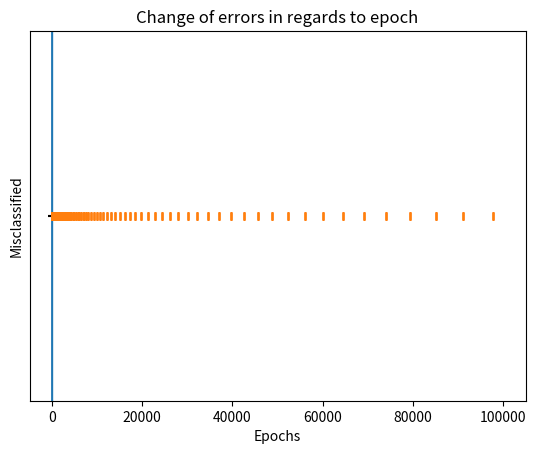

Here is the Python script that generated this plot:
import numpy as np
import matplotlib.pyplot as plt


def svm_stochastic_gradient_descent(X, y):
    weights = np.zeros(len(X[0]))
    eta = 1
    epochs = 100000
    errors = []

    for epoch in range(1, epochs):
        error = 0
        # x is nothing else. but X[i]
        for i, x in enumerate(X):
            # case of misclassification
            if (y[i] * np.dot(x, weights)) < 1:
                weights = weights + eta * ((x * y[i]) + (-2 * (1/epoch) * weights))
                error = 1
            # case of correct classification:
            else:
                weights = weights + eta * (-2 * (1/epoch) * weights)
        errors.append(error)
        print(len(errors))
    return weights, errors


def plot_errors(errors):
    plt.plot(errors, '|')
    plt.ylim(0.5, 1.5)
    plt.yticks([])
    plt.xlabel('Epochs')
    plt.ylabel('Misclassified')
    plt.title('Change of errors in regards to epoch')
    plt.show()


def plot_svm(X, weights):
    # plot the train data
    for d, sample in enumerate(X):
        if d < 2:
            plt.scatter(sample[0], sample[1], marker='_', color='black')
        else:
            plt.scatter(sample[0], sample[1], marker='+', color='black')
    # plot the test data
    plt.scatter(2.0, 2.0, marker='_', color='red')
    plt.scatter(4.0, 3.0, marker='+', color='blue')
    #plot the hyperplane
    x2 = [weights[0], weights[1], -weights[1], weights[0]]
    x3 = [weights[0], weights[1], weights[1], -weights[0]]
    hyperplane = np.array([x2, x3])
    X, y, U, V = zip(*hyperplane)
    ax = plt.gca()
    ax.quiver(X, y, U, V, scale=1, color='k')
    plt.show()


def prepare_data():
    X = np.array([[-2, 4, -1], [4, 1, -1], [1, 6, -1], [2, 4, -1], [6, 2, -1]])
    # output labels (either -1 or 1)
    y = np.array([-1, -1, 1, 1, 1])
    for d, sample in enumerate(X):
        if d < 2:
            plt.scatter(sample[0], sample[1], marker='_')
            print(sample[0], sample[1])
        else:
            print(sample[0], sample[1])
            plt.scatter(sample[0], sample[1], marker='+')
    # plotting a dummy hyperplane, just for sake of visualization
    plt.plot([-2, 6], [6, 0.5])
    plt.show()
    return X, y


if __name__ == '__main__':
    X, y = prepare_data()
    weights, errors = svm_stochastic_gradient_descent(X, y)
    plot_errors(errors)
    plot_svm(X, weights)
